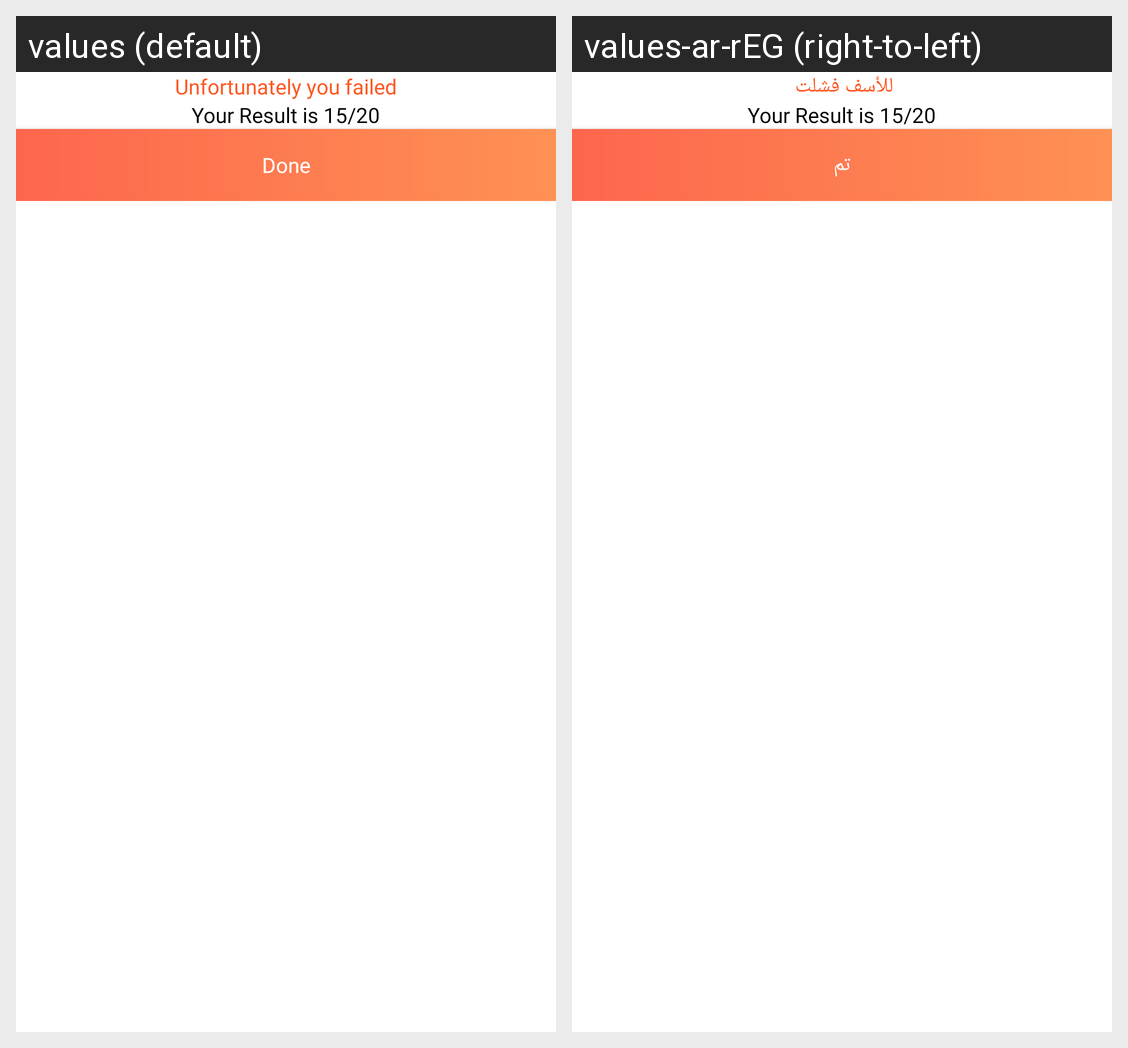

Here is an Android app screen in its default locale and in the app's own translations. Write out the translated-string differences for the strings that appear on this screen.
Android screen res/layout/fragment_finish_exam_dialog.xml rendered under 2 locales, left to right: values (default), values-ar-rEG (right-to-left). Device: Nexus 5 (rendered at 1080×1920; each locale shown at half size, 540×960, under a caption strip naming it); theme AppTheme.
Strings drawn on this screen, with the default value and each locale's value (text and hints the layout hard-codes, and strings that could not be matched under every locale, appear in the picture but are not listed):

you_failed
  values: Unfortunately you failed
  values-ar-rEG: للأسف فشلت 

done
  values: Done
  values-ar-rEG: تم
